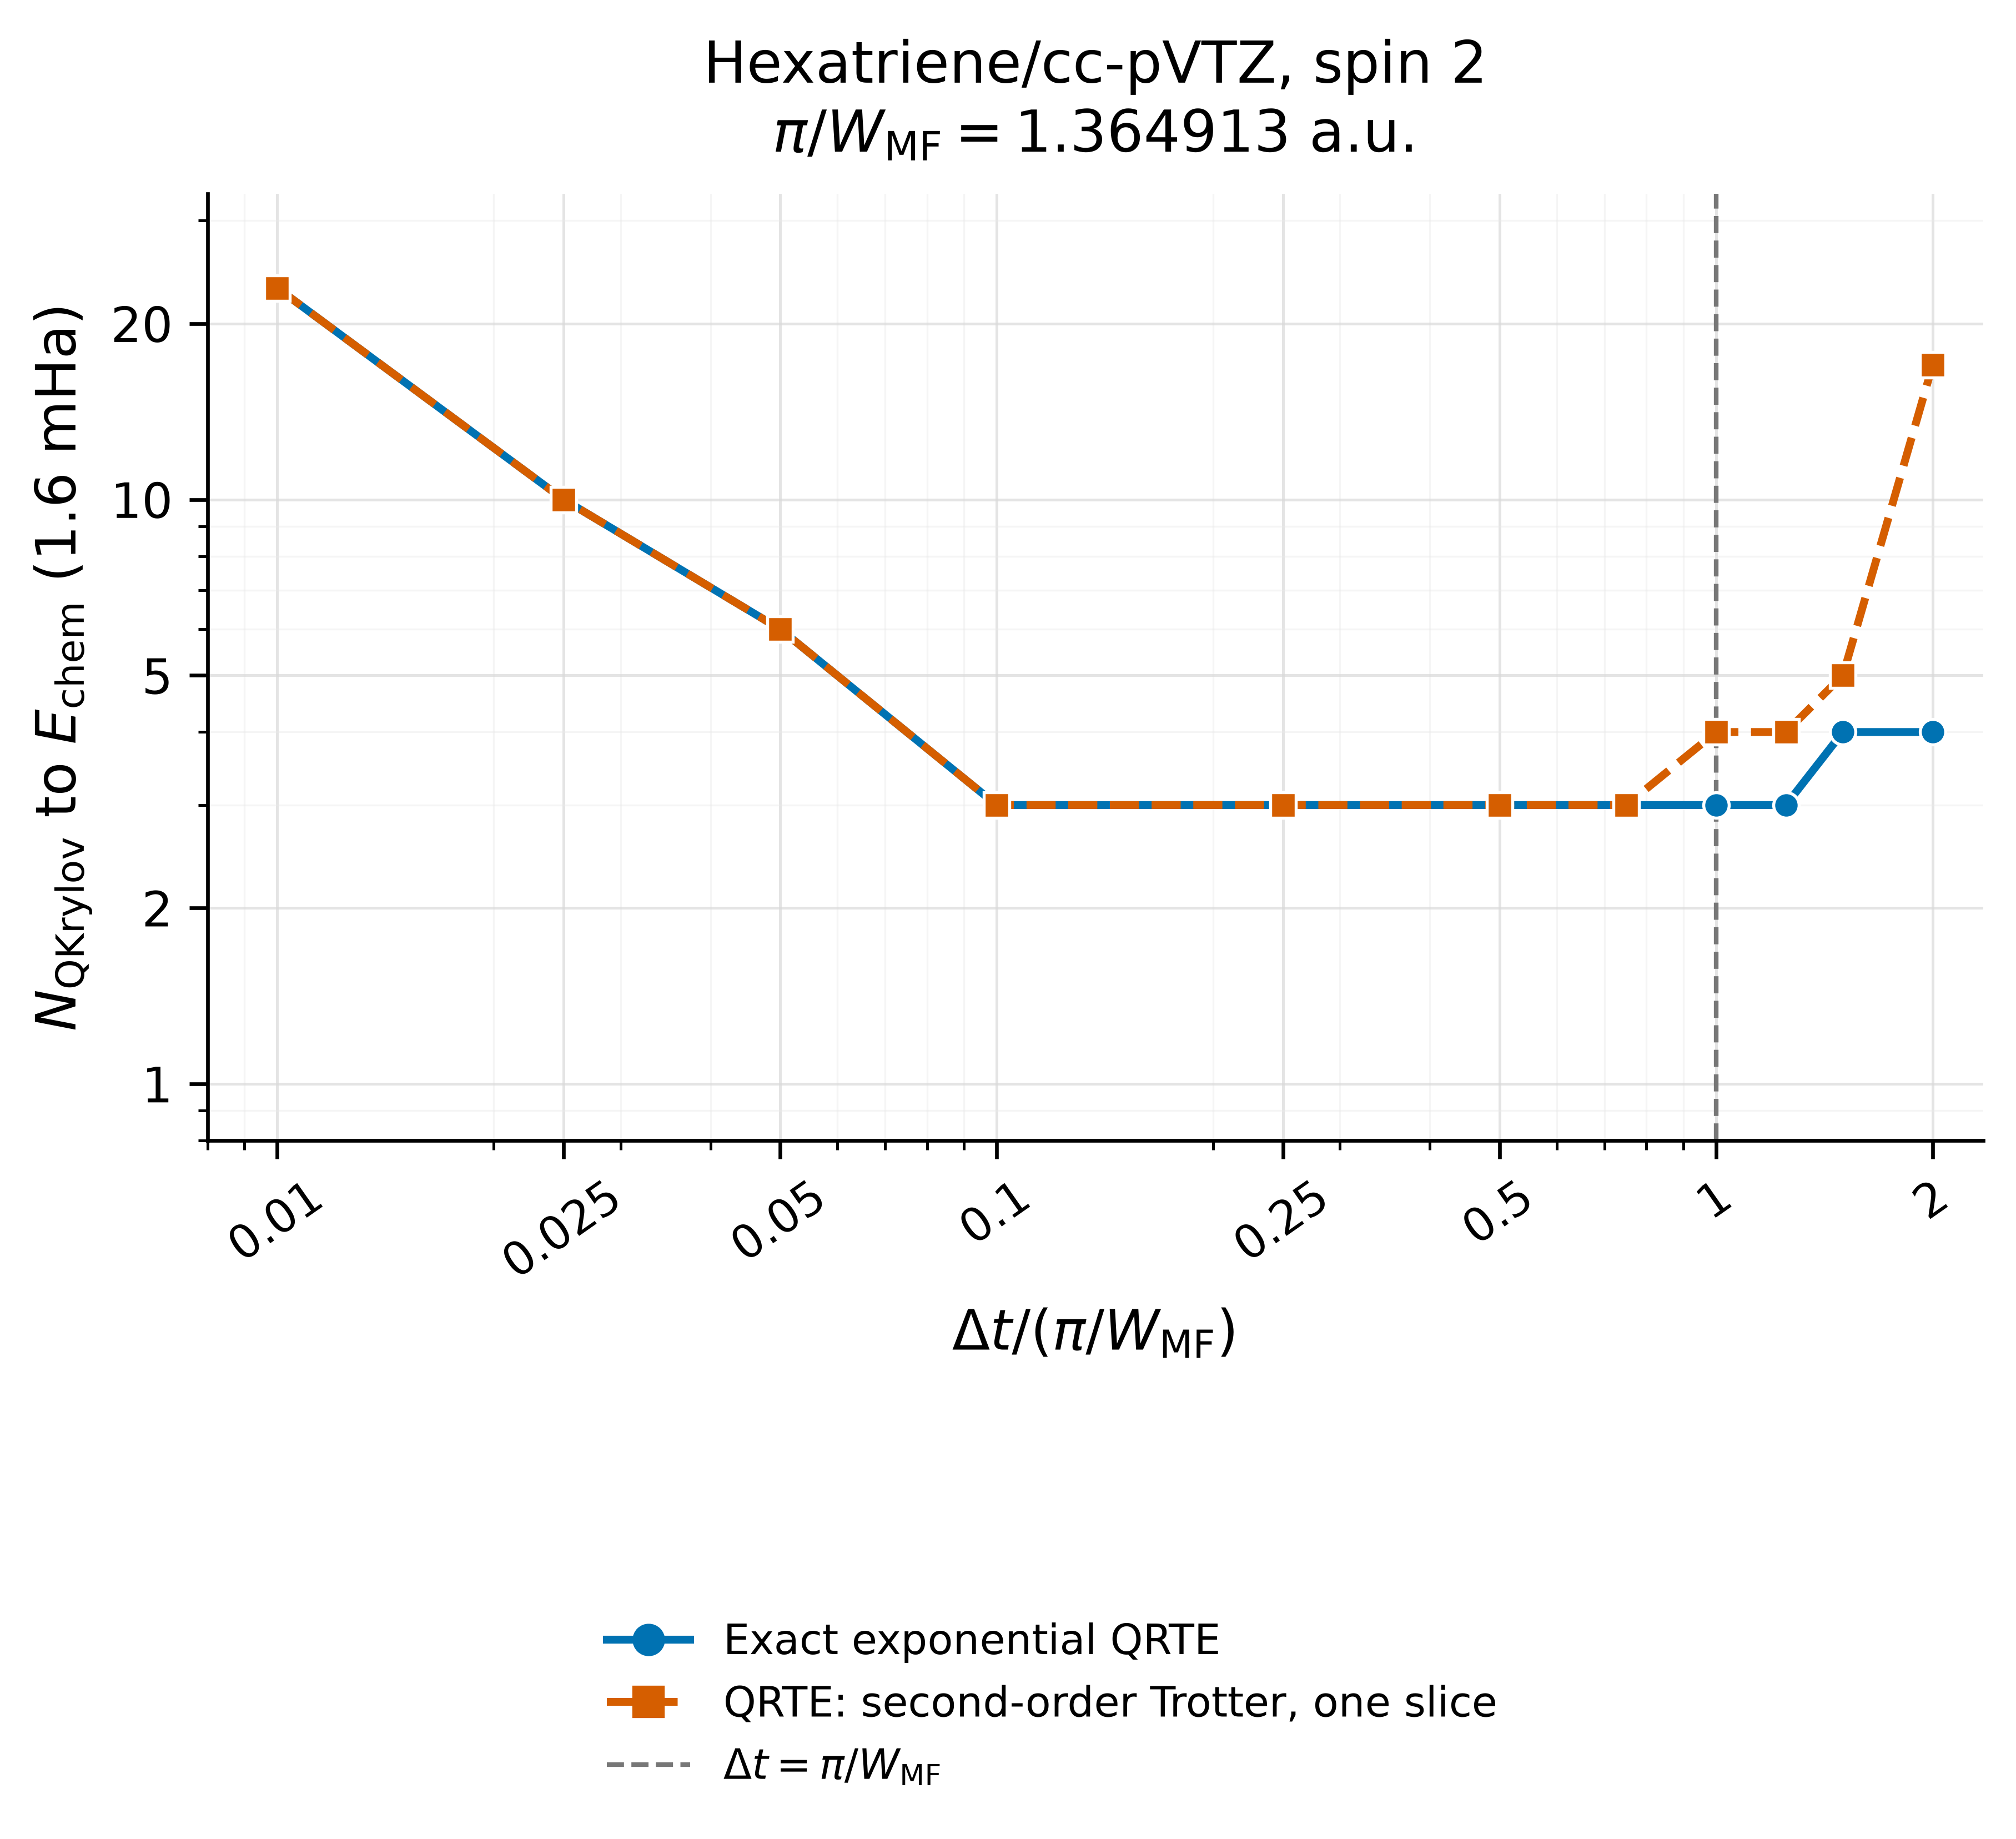

Data behind this chart, as committed beside it:
task_index, case_id, dt_scale_factor, mean_field_active_bandwidth_hartree, unscaled_mean_field_delta_t, delta_t, trotter_order, trotter_steps, evolution_mode, trotter_parameters_apply, cached_reference_energy_hartree, dataset_casscf_energy_hartree, hamiltonian_sha256, mean_field_reference_sha256, output_directory, status, hit_chemical_accuracy, hit_iteration, n_steps_completed, final_error_hartree, summary_path, error, history_path, config_path
11, hexatriene_equi_cc_pVTZ_2, 0.01, 2.302, 1.365, 0.01365, 1, 1, sparse, False, -231.9, -231.9, 6fa54dcc8bdd52a84621dfd29242216532bac0ca…, 5402261da8dae8d8a668edbf36e75c989f33c11f…, /home/mushir.kolathingal/benchmarkkrylov…, completed_hit, true, 23, 23, 0.001242, runs/qrte_mean_field_dt_scan_hexatriene_…, , runs/qrte_mean_field_dt_scan_hexatriene_…, runs/qrte_mean_field_dt_scan_hexatriene_…
12, hexatriene_equi_cc_pVTZ_2, 0.025, 2.302, 1.365, 0.03412, 1, 1, sparse, False, -231.9, -231.9, 6fa54dcc8bdd52a84621dfd29242216532bac0ca…, 5402261da8dae8d8a668edbf36e75c989f33c11f…, /home/mushir.kolathingal/benchmarkkrylov…, completed_hit, true, 10, 10, 0.001256, runs/qrte_mean_field_dt_scan_hexatriene_…, , runs/qrte_mean_field_dt_scan_hexatriene_…, runs/qrte_mean_field_dt_scan_hexatriene_…
13, hexatriene_equi_cc_pVTZ_2, 0.05, 2.302, 1.365, 0.06825, 1, 1, sparse, False, -231.9, -231.9, 6fa54dcc8bdd52a84621dfd29242216532bac0ca…, 5402261da8dae8d8a668edbf36e75c989f33c11f…, /home/mushir.kolathingal/benchmarkkrylov…, completed_hit, true, 6, 6, 0.001253, runs/qrte_mean_field_dt_scan_hexatriene_…, , runs/qrte_mean_field_dt_scan_hexatriene_…, runs/qrte_mean_field_dt_scan_hexatriene_…
14, hexatriene_equi_cc_pVTZ_2, 0.1, 2.302, 1.365, 0.1365, 1, 1, sparse, False, -231.9, -231.9, 6fa54dcc8bdd52a84621dfd29242216532bac0ca…, 5402261da8dae8d8a668edbf36e75c989f33c11f…, /home/mushir.kolathingal/benchmarkkrylov…, completed_hit, true, 3, 3, 0.001267, runs/qrte_mean_field_dt_scan_hexatriene_…, , runs/qrte_mean_field_dt_scan_hexatriene_…, runs/qrte_mean_field_dt_scan_hexatriene_…
15, hexatriene_equi_cc_pVTZ_2, 0.25, 2.302, 1.365, 0.3412, 1, 1, sparse, False, -231.9, -231.9, 6fa54dcc8bdd52a84621dfd29242216532bac0ca…, 5402261da8dae8d8a668edbf36e75c989f33c11f…, /home/mushir.kolathingal/benchmarkkrylov…, completed_hit, true, 3, 3, 0.001258, runs/qrte_mean_field_dt_scan_hexatriene_…, , runs/qrte_mean_field_dt_scan_hexatriene_…, runs/qrte_mean_field_dt_scan_hexatriene_…
16, hexatriene_equi_cc_pVTZ_2, 0.5, 2.302, 1.365, 0.6825, 1, 1, sparse, False, -231.9, -231.9, 6fa54dcc8bdd52a84621dfd29242216532bac0ca…, 5402261da8dae8d8a668edbf36e75c989f33c11f…, /home/mushir.kolathingal/benchmarkkrylov…, completed_hit, true, 3, 3, 0.001286, runs/qrte_mean_field_dt_scan_hexatriene_…, , runs/qrte_mean_field_dt_scan_hexatriene_…, runs/qrte_mean_field_dt_scan_hexatriene_…
17, hexatriene_equi_cc_pVTZ_2, 0.75, 2.302, 1.365, 1.024, 1, 1, sparse, False, -231.9, -231.9, 6fa54dcc8bdd52a84621dfd29242216532bac0ca…, 5402261da8dae8d8a668edbf36e75c989f33c11f…, /home/mushir.kolathingal/benchmarkkrylov…, completed_hit, true, 3, 3, 0.001334, runs/qrte_mean_field_dt_scan_hexatriene_…, , runs/qrte_mean_field_dt_scan_hexatriene_…, runs/qrte_mean_field_dt_scan_hexatriene_…
18, hexatriene_equi_cc_pVTZ_2, 1.0, 2.302, 1.365, 1.365, 1, 1, sparse, False, -231.9, -231.9, 6fa54dcc8bdd52a84621dfd29242216532bac0ca…, 5402261da8dae8d8a668edbf36e75c989f33c11f…, /home/mushir.kolathingal/benchmarkkrylov…, completed_hit, true, 3, 3, 0.001404, runs/qrte_mean_field_dt_scan_hexatriene_…, , runs/qrte_mean_field_dt_scan_hexatriene_…, runs/qrte_mean_field_dt_scan_hexatriene_…
19, hexatriene_equi_cc_pVTZ_2, 1.25, 2.302, 1.365, 1.706, 1, 1, sparse, False, -231.9, -231.9, 6fa54dcc8bdd52a84621dfd29242216532bac0ca…, 5402261da8dae8d8a668edbf36e75c989f33c11f…, /home/mushir.kolathingal/benchmarkkrylov…, completed_hit, true, 3, 3, 0.001499, runs/qrte_mean_field_dt_scan_hexatriene_…, , runs/qrte_mean_field_dt_scan_hexatriene_…, runs/qrte_mean_field_dt_scan_hexatriene_…
20, hexatriene_equi_cc_pVTZ_2, 1.5, 2.302, 1.365, 2.047, 1, 1, sparse, False, -231.9, -231.9, 6fa54dcc8bdd52a84621dfd29242216532bac0ca…, 5402261da8dae8d8a668edbf36e75c989f33c11f…, /home/mushir.kolathingal/benchmarkkrylov…, completed_hit, true, 4, 4, 0.0008758, runs/qrte_mean_field_dt_scan_hexatriene_…, , runs/qrte_mean_field_dt_scan_hexatriene_…, runs/qrte_mean_field_dt_scan_hexatriene_…
21, hexatriene_equi_cc_pVTZ_2, 2.0, 2.302, 1.365, 2.73, 1, 1, sparse, False, -231.9, -231.9, 6fa54dcc8bdd52a84621dfd29242216532bac0ca…, 5402261da8dae8d8a668edbf36e75c989f33c11f…, /home/mushir.kolathingal/benchmarkkrylov…, completed_hit, true, 4, 4, 0.001161, runs/qrte_mean_field_dt_scan_hexatriene_…, , runs/qrte_mean_field_dt_scan_hexatriene_…, runs/qrte_mean_field_dt_scan_hexatriene_…
11, hexatriene_equi_cc_pVTZ_2, 0.01, 2.302, 1.365, 0.01365, 2, 1, , , -231.9, -231.9, 6fa54dcc8bdd52a84621dfd29242216532bac0ca…, 5402261da8dae8d8a668edbf36e75c989f33c11f…, /home/mushir.kolathingal/benchmarkkrylov…, completed_hit, true, 23, 23, 0.001263, runs/qrte_mean_field_dt_scan_hexatriene_…, , runs/qrte_mean_field_dt_scan_hexatriene_…, runs/qrte_mean_field_dt_scan_hexatriene_…
12, hexatriene_equi_cc_pVTZ_2, 0.025, 2.302, 1.365, 0.03412, 2, 1, , , -231.9, -231.9, 6fa54dcc8bdd52a84621dfd29242216532bac0ca…, 5402261da8dae8d8a668edbf36e75c989f33c11f…, /home/mushir.kolathingal/benchmarkkrylov…, completed_hit, true, 10, 10, 0.001258, runs/qrte_mean_field_dt_scan_hexatriene_…, , runs/qrte_mean_field_dt_scan_hexatriene_…, runs/qrte_mean_field_dt_scan_hexatriene_…
13, hexatriene_equi_cc_pVTZ_2, 0.05, 2.302, 1.365, 0.06825, 2, 1, , , -231.9, -231.9, 6fa54dcc8bdd52a84621dfd29242216532bac0ca…, 5402261da8dae8d8a668edbf36e75c989f33c11f…, /home/mushir.kolathingal/benchmarkkrylov…, completed_hit, true, 6, 6, 0.001254, runs/qrte_mean_field_dt_scan_hexatriene_…, , runs/qrte_mean_field_dt_scan_hexatriene_…, runs/qrte_mean_field_dt_scan_hexatriene_…
14, hexatriene_equi_cc_pVTZ_2, 0.1, 2.302, 1.365, 0.1365, 2, 1, , , -231.9, -231.9, 6fa54dcc8bdd52a84621dfd29242216532bac0ca…, 5402261da8dae8d8a668edbf36e75c989f33c11f…, /home/mushir.kolathingal/benchmarkkrylov…, completed_hit, true, 3, 3, 0.00126, runs/qrte_mean_field_dt_scan_hexatriene_…, , runs/qrte_mean_field_dt_scan_hexatriene_…, runs/qrte_mean_field_dt_scan_hexatriene_…
15, hexatriene_equi_cc_pVTZ_2, 0.25, 2.302, 1.365, 0.3412, 2, 1, , , -231.9, -231.9, 6fa54dcc8bdd52a84621dfd29242216532bac0ca…, 5402261da8dae8d8a668edbf36e75c989f33c11f…, /home/mushir.kolathingal/benchmarkkrylov…, completed_hit, true, 3, 3, 0.001267, runs/qrte_mean_field_dt_scan_hexatriene_…, , runs/qrte_mean_field_dt_scan_hexatriene_…, runs/qrte_mean_field_dt_scan_hexatriene_…
16, hexatriene_equi_cc_pVTZ_2, 0.5, 2.302, 1.365, 0.6825, 2, 1, , , -231.9, -231.9, 6fa54dcc8bdd52a84621dfd29242216532bac0ca…, 5402261da8dae8d8a668edbf36e75c989f33c11f…, /home/mushir.kolathingal/benchmarkkrylov…, completed_hit, true, 3, 3, 0.001325, runs/qrte_mean_field_dt_scan_hexatriene_…, , runs/qrte_mean_field_dt_scan_hexatriene_…, runs/qrte_mean_field_dt_scan_hexatriene_…
17, hexatriene_equi_cc_pVTZ_2, 0.75, 2.302, 1.365, 1.024, 2, 1, , , -231.9, -231.9, 6fa54dcc8bdd52a84621dfd29242216532bac0ca…, 5402261da8dae8d8a668edbf36e75c989f33c11f…, /home/mushir.kolathingal/benchmarkkrylov…, completed_hit, true, 3, 3, 0.00143, runs/qrte_mean_field_dt_scan_hexatriene_…, , runs/qrte_mean_field_dt_scan_hexatriene_…, runs/qrte_mean_field_dt_scan_hexatriene_…
18, hexatriene_equi_cc_pVTZ_2, 1.0, 2.302, 1.365, 1.365, 2, 1, , , -231.9, -231.9, 6fa54dcc8bdd52a84621dfd29242216532bac0ca…, 5402261da8dae8d8a668edbf36e75c989f33c11f…, /home/mushir.kolathingal/benchmarkkrylov…, completed_hit, true, 4, 4, 0.0008849, runs/qrte_mean_field_dt_scan_hexatriene_…, , runs/qrte_mean_field_dt_scan_hexatriene_…, runs/qrte_mean_field_dt_scan_hexatriene_…
19, hexatriene_equi_cc_pVTZ_2, 1.25, 2.302, 1.365, 1.706, 2, 1, , , -231.9, -231.9, 6fa54dcc8bdd52a84621dfd29242216532bac0ca…, 5402261da8dae8d8a668edbf36e75c989f33c11f…, /home/mushir.kolathingal/benchmarkkrylov…, completed_hit, true, 4, 4, 0.001174, runs/qrte_mean_field_dt_scan_hexatriene_…, , runs/qrte_mean_field_dt_scan_hexatriene_…, runs/qrte_mean_field_dt_scan_hexatriene_…
20, hexatriene_equi_cc_pVTZ_2, 1.5, 2.302, 1.365, 2.047, 2, 1, , , -231.9, -231.9, 6fa54dcc8bdd52a84621dfd29242216532bac0ca…, 5402261da8dae8d8a668edbf36e75c989f33c11f…, /home/mushir.kolathingal/benchmarkkrylov…, completed_hit, true, 5, 5, 0.00111, runs/qrte_mean_field_dt_scan_hexatriene_…, , runs/qrte_mean_field_dt_scan_hexatriene_…, runs/qrte_mean_field_dt_scan_hexatriene_…
21, hexatriene_equi_cc_pVTZ_2, 2.0, 2.302, 1.365, 2.73, 2, 1, , , -231.9, -231.9, 6fa54dcc8bdd52a84621dfd29242216532bac0ca…, 5402261da8dae8d8a668edbf36e75c989f33c11f…, /home/mushir.kolathingal/benchmarkkrylov…, completed_hit, true, 17, 17, 0.001468, runs/qrte_mean_field_dt_scan_hexatriene_…, , runs/qrte_mean_field_dt_scan_hexatriene_…, runs/qrte_mean_field_dt_scan_hexatriene_…
